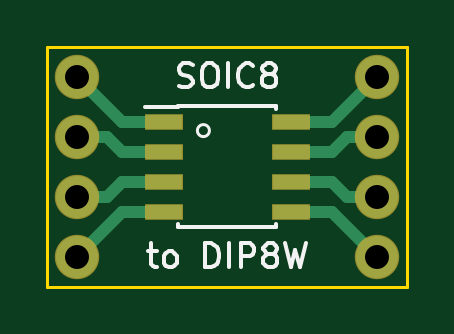
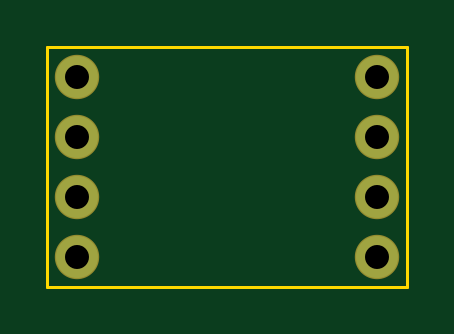
Circuit board: 10 layer files. Board 15.2 x 10.2 mm.
- bottom_copper: SOIC8_DIP8W_Breakout-B.Cu.gbr (521 bytes)
- bottom_mask: SOIC8_DIP8W_Breakout-B.Mask.gbr (515 bytes)
- paste: SOIC8_DIP8W_Breakout-B.Paste.gbr (276 bytes)
- bottom_silk: SOIC8_DIP8W_Breakout-B.SilkS.gbr (277 bytes)
- outline: SOIC8_DIP8W_Breakout-Edge.Cuts.gbr (511 bytes)
- top_copper: SOIC8_DIP8W_Breakout-F.Cu.gbr (1830 bytes)
- top_mask: SOIC8_DIP8W_Breakout-F.Mask.gbr (758 bytes)
- paste: SOIC8_DIP8W_Breakout-F.Paste.gbr (519 bytes)
- top_silk: SOIC8_DIP8W_Breakout-F.SilkS.gbr (5326 bytes)
- drill: SOIC8_DIP8W_Breakout.drl (285 bytes)

=== bottom_copper: SOIC8_DIP8W_Breakout-B.Cu.gbr ===
G04 #@! TF.FileFunction,Copper,L2,Bot,Signal*
%FSLAX46Y46*%
G04 Gerber Fmt 4.6, Leading zero omitted, Abs format (unit mm)*
G04 Created by KiCad (PCBNEW 4.0.7) date 06/15/18 14:46:45*
%MOMM*%
%LPD*%
G01*
G04 APERTURE LIST*
%ADD10C,0.100000*%
%ADD11C,1.778000*%
G04 APERTURE END LIST*
D10*
D11*
X137160000Y-68580000D03*
X137160000Y-66040000D03*
X137160000Y-63500000D03*
X137160000Y-60960000D03*
X124460000Y-60960000D03*
X124460000Y-63500000D03*
X124460000Y-66040000D03*
X124460000Y-68580000D03*
M02*

=== bottom_mask: SOIC8_DIP8W_Breakout-B.Mask.gbr ===
G04 #@! TF.FileFunction,Soldermask,Bot*
%FSLAX46Y46*%
G04 Gerber Fmt 4.6, Leading zero omitted, Abs format (unit mm)*
G04 Created by KiCad (PCBNEW 4.0.7) date 06/15/18 14:46:45*
%MOMM*%
%LPD*%
G01*
G04 APERTURE LIST*
%ADD10C,0.100000*%
%ADD11C,1.879600*%
G04 APERTURE END LIST*
D10*
D11*
X137160000Y-68580000D03*
X137160000Y-66040000D03*
X137160000Y-63500000D03*
X137160000Y-60960000D03*
X124460000Y-60960000D03*
X124460000Y-63500000D03*
X124460000Y-66040000D03*
X124460000Y-68580000D03*
M02*

=== paste: SOIC8_DIP8W_Breakout-B.Paste.gbr ===
G04 #@! TF.FileFunction,Paste,Bot*
%FSLAX46Y46*%
G04 Gerber Fmt 4.6, Leading zero omitted, Abs format (unit mm)*
G04 Created by KiCad (PCBNEW 4.0.7) date 06/15/18 14:46:45*
%MOMM*%
%LPD*%
G01*
G04 APERTURE LIST*
%ADD10C,0.100000*%
G04 APERTURE END LIST*
D10*
M02*

=== bottom_silk: SOIC8_DIP8W_Breakout-B.SilkS.gbr ===
G04 #@! TF.FileFunction,Legend,Bot*
%FSLAX46Y46*%
G04 Gerber Fmt 4.6, Leading zero omitted, Abs format (unit mm)*
G04 Created by KiCad (PCBNEW 4.0.7) date 06/15/18 14:46:45*
%MOMM*%
%LPD*%
G01*
G04 APERTURE LIST*
%ADD10C,0.100000*%
G04 APERTURE END LIST*
D10*
M02*

=== outline: SOIC8_DIP8W_Breakout-Edge.Cuts.gbr ===
G04 #@! TF.FileFunction,Profile,NP*
%FSLAX46Y46*%
G04 Gerber Fmt 4.6, Leading zero omitted, Abs format (unit mm)*
G04 Created by KiCad (PCBNEW 4.0.7) date 06/15/18 14:46:45*
%MOMM*%
%LPD*%
G01*
G04 APERTURE LIST*
%ADD10C,0.100000*%
%ADD11C,0.127000*%
G04 APERTURE END LIST*
D10*
D11*
X138430000Y-59690000D02*
X123190000Y-59690000D01*
X123190000Y-69850000D02*
X123190000Y-59690000D01*
X138430000Y-69850000D02*
X123190000Y-69850000D01*
X138430000Y-59690000D02*
X138430000Y-69850000D01*
M02*

=== top_copper: SOIC8_DIP8W_Breakout-F.Cu.gbr ===
G04 #@! TF.FileFunction,Copper,L1,Top,Signal*
%FSLAX46Y46*%
G04 Gerber Fmt 4.6, Leading zero omitted, Abs format (unit mm)*
G04 Created by KiCad (PCBNEW 4.0.7) date 06/15/18 14:46:45*
%MOMM*%
%LPD*%
G01*
G04 APERTURE LIST*
%ADD10C,0.100000*%
%ADD11R,1.550000X0.600000*%
%ADD12C,1.778000*%
%ADD13C,0.508000*%
G04 APERTURE END LIST*
D10*
D11*
X128110000Y-62865000D03*
X128110000Y-64135000D03*
X128110000Y-65405000D03*
X128110000Y-66675000D03*
X133510000Y-66675000D03*
X133510000Y-65405000D03*
X133510000Y-64135000D03*
X133510000Y-62865000D03*
D12*
X137160000Y-68580000D03*
X137160000Y-66040000D03*
X137160000Y-63500000D03*
X137160000Y-60960000D03*
X124460000Y-60960000D03*
X124460000Y-63500000D03*
X124460000Y-66040000D03*
X124460000Y-68580000D03*
D13*
X128110000Y-62865000D02*
X126365000Y-62865000D01*
X126365000Y-62865000D02*
X124460000Y-60960000D01*
X126365000Y-64135000D02*
X125730000Y-63500000D01*
X125730000Y-63500000D02*
X124460000Y-63500000D01*
X128110000Y-64135000D02*
X126365000Y-64135000D01*
X128110000Y-65405000D02*
X126365000Y-65405000D01*
X126365000Y-65405000D02*
X125730000Y-66040000D01*
X125730000Y-66040000D02*
X124460000Y-66040000D01*
X128110000Y-66675000D02*
X126365000Y-66675000D01*
X126365000Y-66675000D02*
X124460000Y-68580000D01*
X133510000Y-66675000D02*
X135255000Y-66675000D01*
X135255000Y-66675000D02*
X137160000Y-68580000D01*
X135255000Y-65405000D02*
X135890000Y-66040000D01*
X135890000Y-66040000D02*
X137160000Y-66040000D01*
X133510000Y-65405000D02*
X135255000Y-65405000D01*
X135255000Y-64135000D02*
X135890000Y-63500000D01*
X135890000Y-63500000D02*
X137160000Y-63500000D01*
X133510000Y-64135000D02*
X135255000Y-64135000D01*
X133510000Y-62865000D02*
X135255000Y-62865000D01*
X135255000Y-62865000D02*
X137160000Y-60960000D01*
M02*

=== top_mask: SOIC8_DIP8W_Breakout-F.Mask.gbr ===
G04 #@! TF.FileFunction,Soldermask,Top*
%FSLAX46Y46*%
G04 Gerber Fmt 4.6, Leading zero omitted, Abs format (unit mm)*
G04 Created by KiCad (PCBNEW 4.0.7) date 06/15/18 14:46:45*
%MOMM*%
%LPD*%
G01*
G04 APERTURE LIST*
%ADD10C,0.100000*%
%ADD11R,1.651600X0.701600*%
%ADD12C,1.879600*%
G04 APERTURE END LIST*
D10*
D11*
X128110000Y-62865000D03*
X128110000Y-64135000D03*
X128110000Y-65405000D03*
X128110000Y-66675000D03*
X133510000Y-66675000D03*
X133510000Y-65405000D03*
X133510000Y-64135000D03*
X133510000Y-62865000D03*
D12*
X137160000Y-68580000D03*
X137160000Y-66040000D03*
X137160000Y-63500000D03*
X137160000Y-60960000D03*
X124460000Y-60960000D03*
X124460000Y-63500000D03*
X124460000Y-66040000D03*
X124460000Y-68580000D03*
M02*

=== paste: SOIC8_DIP8W_Breakout-F.Paste.gbr ===
G04 #@! TF.FileFunction,Paste,Top*
%FSLAX46Y46*%
G04 Gerber Fmt 4.6, Leading zero omitted, Abs format (unit mm)*
G04 Created by KiCad (PCBNEW 4.0.7) date 06/15/18 14:46:45*
%MOMM*%
%LPD*%
G01*
G04 APERTURE LIST*
%ADD10C,0.100000*%
%ADD11R,1.550000X0.600000*%
G04 APERTURE END LIST*
D10*
D11*
X128110000Y-62865000D03*
X128110000Y-64135000D03*
X128110000Y-65405000D03*
X128110000Y-66675000D03*
X133510000Y-66675000D03*
X133510000Y-65405000D03*
X133510000Y-64135000D03*
X133510000Y-62865000D03*
M02*

=== top_silk: SOIC8_DIP8W_Breakout-F.SilkS.gbr ===
G04 #@! TF.FileFunction,Legend,Top*
%FSLAX46Y46*%
G04 Gerber Fmt 4.6, Leading zero omitted, Abs format (unit mm)*
G04 Created by KiCad (PCBNEW 4.0.7) date 06/15/18 14:46:45*
%MOMM*%
%LPD*%
G01*
G04 APERTURE LIST*
%ADD10C,0.100000*%
%ADD11C,0.152400*%
%ADD12C,0.127000*%
%ADD13C,0.150000*%
G04 APERTURE END LIST*
D10*
D11*
X127447524Y-68362286D02*
X127834572Y-68362286D01*
X127592667Y-68023619D02*
X127592667Y-68894476D01*
X127641048Y-68991238D01*
X127737810Y-69039619D01*
X127834572Y-69039619D01*
X128318381Y-69039619D02*
X128221619Y-68991238D01*
X128173238Y-68942857D01*
X128124857Y-68846095D01*
X128124857Y-68555810D01*
X128173238Y-68459048D01*
X128221619Y-68410667D01*
X128318381Y-68362286D01*
X128463523Y-68362286D01*
X128560285Y-68410667D01*
X128608666Y-68459048D01*
X128657047Y-68555810D01*
X128657047Y-68846095D01*
X128608666Y-68942857D01*
X128560285Y-68991238D01*
X128463523Y-69039619D01*
X128318381Y-69039619D01*
X129866571Y-69039619D02*
X129866571Y-68023619D01*
X130108476Y-68023619D01*
X130253618Y-68072000D01*
X130350380Y-68168762D01*
X130398761Y-68265524D01*
X130447142Y-68459048D01*
X130447142Y-68604190D01*
X130398761Y-68797714D01*
X130350380Y-68894476D01*
X130253618Y-68991238D01*
X130108476Y-69039619D01*
X129866571Y-69039619D01*
X130882571Y-69039619D02*
X130882571Y-68023619D01*
X131366381Y-69039619D02*
X131366381Y-68023619D01*
X131753428Y-68023619D01*
X131850190Y-68072000D01*
X131898571Y-68120381D01*
X131946952Y-68217143D01*
X131946952Y-68362286D01*
X131898571Y-68459048D01*
X131850190Y-68507429D01*
X131753428Y-68555810D01*
X131366381Y-68555810D01*
X132527524Y-68459048D02*
X132430762Y-68410667D01*
X132382381Y-68362286D01*
X132334000Y-68265524D01*
X132334000Y-68217143D01*
X132382381Y-68120381D01*
X132430762Y-68072000D01*
X132527524Y-68023619D01*
X132721047Y-68023619D01*
X132817809Y-68072000D01*
X132866190Y-68120381D01*
X132914571Y-68217143D01*
X132914571Y-68265524D01*
X132866190Y-68362286D01*
X132817809Y-68410667D01*
X132721047Y-68459048D01*
X132527524Y-68459048D01*
X132430762Y-68507429D01*
X132382381Y-68555810D01*
X132334000Y-68652571D01*
X132334000Y-68846095D01*
X132382381Y-68942857D01*
X132430762Y-68991238D01*
X132527524Y-69039619D01*
X132721047Y-69039619D01*
X132817809Y-68991238D01*
X132866190Y-68942857D01*
X132914571Y-68846095D01*
X132914571Y-68652571D01*
X132866190Y-68555810D01*
X132817809Y-68507429D01*
X132721047Y-68459048D01*
X133253238Y-68023619D02*
X133495143Y-69039619D01*
X133688666Y-68313905D01*
X133882190Y-69039619D01*
X134124095Y-68023619D01*
D12*
X130048000Y-63246000D02*
G75*
G03X130048000Y-63246000I-254000J0D01*
G01*
D13*
X128735000Y-62195000D02*
X128735000Y-62245000D01*
X132885000Y-62195000D02*
X132885000Y-62340000D01*
X132885000Y-67345000D02*
X132885000Y-67200000D01*
X128735000Y-67345000D02*
X128735000Y-67200000D01*
X128735000Y-62195000D02*
X132885000Y-62195000D01*
X128735000Y-67345000D02*
X132885000Y-67345000D01*
X128735000Y-62245000D02*
X127335000Y-62245000D01*
D11*
X128753810Y-61371238D02*
X128898953Y-61419619D01*
X129140857Y-61419619D01*
X129237619Y-61371238D01*
X129286000Y-61322857D01*
X129334381Y-61226095D01*
X129334381Y-61129333D01*
X129286000Y-61032571D01*
X129237619Y-60984190D01*
X129140857Y-60935810D01*
X128947334Y-60887429D01*
X128850572Y-60839048D01*
X128802191Y-60790667D01*
X128753810Y-60693905D01*
X128753810Y-60597143D01*
X128802191Y-60500381D01*
X128850572Y-60452000D01*
X128947334Y-60403619D01*
X129189238Y-60403619D01*
X129334381Y-60452000D01*
X129963334Y-60403619D02*
X130156857Y-60403619D01*
X130253619Y-60452000D01*
X130350381Y-60548762D01*
X130398762Y-60742286D01*
X130398762Y-61080952D01*
X130350381Y-61274476D01*
X130253619Y-61371238D01*
X130156857Y-61419619D01*
X129963334Y-61419619D01*
X129866572Y-61371238D01*
X129769810Y-61274476D01*
X129721429Y-61080952D01*
X129721429Y-60742286D01*
X129769810Y-60548762D01*
X129866572Y-60452000D01*
X129963334Y-60403619D01*
X130834191Y-61419619D02*
X130834191Y-60403619D01*
X131898572Y-61322857D02*
X131850191Y-61371238D01*
X131705048Y-61419619D01*
X131608286Y-61419619D01*
X131463144Y-61371238D01*
X131366382Y-61274476D01*
X131318001Y-61177714D01*
X131269620Y-60984190D01*
X131269620Y-60839048D01*
X131318001Y-60645524D01*
X131366382Y-60548762D01*
X131463144Y-60452000D01*
X131608286Y-60403619D01*
X131705048Y-60403619D01*
X131850191Y-60452000D01*
X131898572Y-60500381D01*
X132479144Y-60839048D02*
X132382382Y-60790667D01*
X132334001Y-60742286D01*
X132285620Y-60645524D01*
X132285620Y-60597143D01*
X132334001Y-60500381D01*
X132382382Y-60452000D01*
X132479144Y-60403619D01*
X132672667Y-60403619D01*
X132769429Y-60452000D01*
X132817810Y-60500381D01*
X132866191Y-60597143D01*
X132866191Y-60645524D01*
X132817810Y-60742286D01*
X132769429Y-60790667D01*
X132672667Y-60839048D01*
X132479144Y-60839048D01*
X132382382Y-60887429D01*
X132334001Y-60935810D01*
X132285620Y-61032571D01*
X132285620Y-61226095D01*
X132334001Y-61322857D01*
X132382382Y-61371238D01*
X132479144Y-61419619D01*
X132672667Y-61419619D01*
X132769429Y-61371238D01*
X132817810Y-61322857D01*
X132866191Y-61226095D01*
X132866191Y-61032571D01*
X132817810Y-60935810D01*
X132769429Y-60887429D01*
X132672667Y-60839048D01*
M02*

=== drill: SOIC8_DIP8W_Breakout.drl ===
M48
;DRILL file {KiCad 4.0.7} date 06/15/18 14:51:06
;FORMAT={-:-/ absolute / metric / decimal}
FMAT,2
METRIC,TZ
T1C1.016
%
G90
G05
M71
T1
X124.46Y-60.96
X124.46Y-63.5
X124.46Y-66.04
X124.46Y-68.58
X137.16Y-60.96
X137.16Y-63.5
X137.16Y-66.04
X137.16Y-68.58
T0
M30

